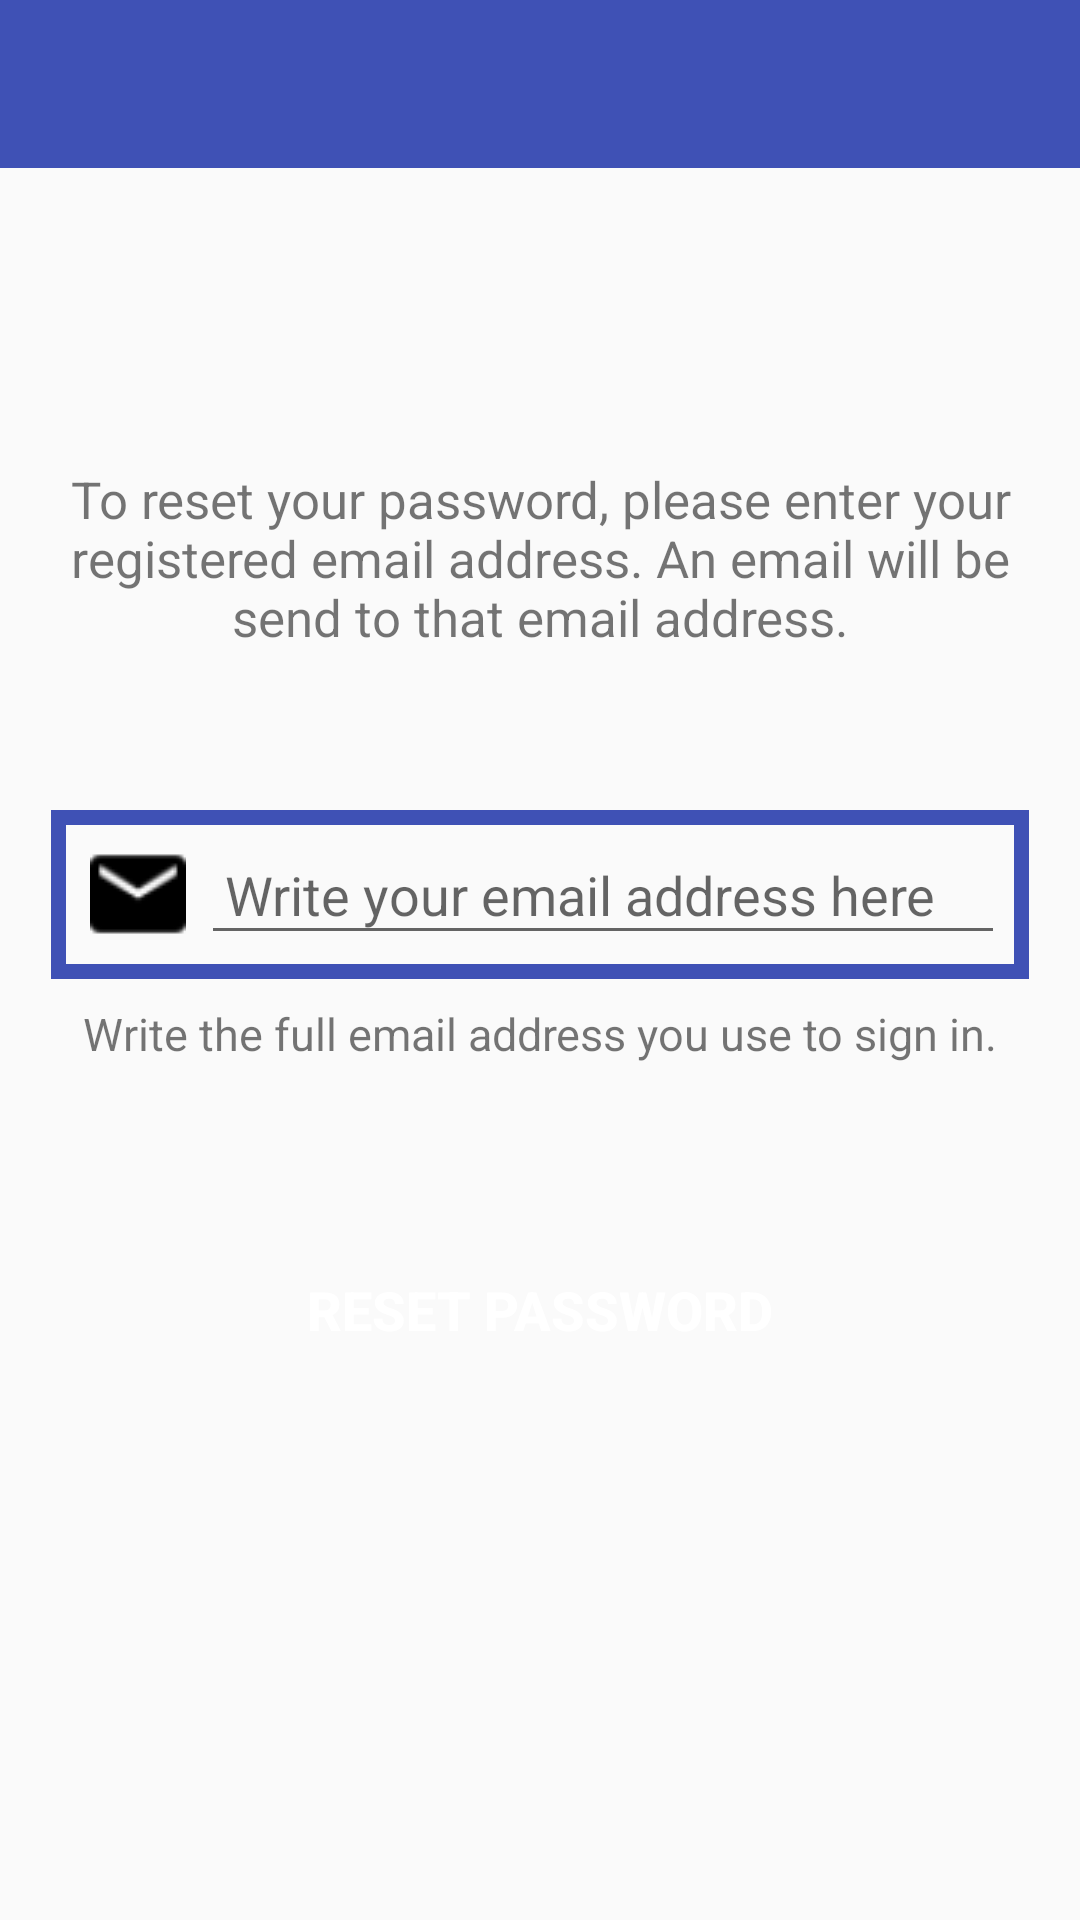

This screen was rendered from an Android layout file. Write that file and the resources it references.
<!-- AndroidManifest.xml: application theme AppTheme -->
<!-- res/layout/activity_forget_password.xml -->
<?xml version="1.0" encoding="utf-8"?>
<RelativeLayout xmlns:android="http://schemas.android.com/apk/res/android"
    xmlns:app="http://schemas.android.com/apk/res-auto"
    xmlns:tools="http://schemas.android.com/tools"
    android:layout_width="match_parent"
    android:layout_height="match_parent"
    tools:context=".PhoneLoginActivity">


    <include
        layout="@layout/bar_layout"
        android:id="@+id/forget_password_toolbar">
    </include>


    <TextView
        android:id="@+id/reset_password_info"
        android:layout_width="match_parent"
        android:layout_height="wrap_content"
        android:layout_alignParentStart="true"
        android:layout_alignParentTop="true"
        android:layout_marginStart="17dp"
        android:layout_marginEnd="17dp"
        android:layout_marginTop="155dp"
        android:textSize="17sp"
        android:textAlignment="center"
        android:text="To reset your password, please enter your registered email address. An email will be send to that email address."
        android:visibility="visible"
        />



    <LinearLayout

        android:id="@+id/layout_email_address"
        android:layout_width="match_parent"
        android:layout_height="wrap_content"
        android:layout_marginTop="270dp"
        android:layout_marginStart="17dp"
        android:layout_marginEnd="17dp"
        android:background="@drawable/inputs"
        android:padding="8dp"
        android:visibility="visible"
        >


        <TextView
            android:layout_width="wrap_content"
            android:layout_height="match_parent"
            android:layout_centerHorizontal="true"
            android:paddingStart="5dp"
            android:paddingEnd="5dp"
            android:textSize="18sp"
            android:drawableLeft="@drawable/email_icon"
            />


        <EditText
            android:focusable="true"

            android:id="@+id/email_address_input"
            android:layout_width="match_parent"
            android:layout_height="wrap_content"
            android:layout_alignParentStart="true"


            android:hint="Write your email address here"
            android:padding="8dp"

            android:textSize="18sp"
            android:textStyle="" />
    </LinearLayout>

    <TextView
        android:id="@+id/phone_number_requirement"
        android:layout_width="match_parent"
        android:layout_height="wrap_content"

        android:layout_marginStart="17dp"
        android:layout_marginEnd="17dp"
        android:layout_below="@id/layout_email_address"
        android:textSize="15sp"
        android:padding="8dp"
        android:textAlignment="center"
        android:text="Write the full email address you use to sign in."
        android:visibility="visible"/>




    <Button
        android:id="@+id/reset_password_button"
        android:layout_width="match_parent"
        android:layout_height="wrap_content"
        android:text="Reset password"
        android:layout_below="@id/phone_number_requirement"
        android:layout_marginStart="17dp"
        android:layout_marginEnd="17dp"
        android:layout_marginTop="50dp"
        android:background="@drawable/buttons"
        android:textColor="@android:color/background_light"
        android:textSize="18sp"
        android:textAlignment="center"
        android:textStyle="bold"
        android:textAllCaps="true"
        android:visibility="visible"
        />





</RelativeLayout>
<!-- res/layout/bar_layout.xml (included above) -->
<?xml version="1.0" encoding="utf-8"?>
<android.support.v7.widget.Toolbar
    xmlns:android="http://schemas.android.com/apk/res/android"
    android:id="@+id/toolbar"
    android:background="@color/colorPrimary"
    android:layout_width="match_parent"
    android:layout_height="wrap_content"
    android:theme="@style/Base.ThemeOverlay.AppCompat.Dark.ActionBar">

</android.support.v7.widget.Toolbar>
<!-- resources referenced by this layout -->
<resources>
  <color name="colorPrimary">#3F51B5</color>
  <!-- drawable email_icon: png bitmap (drawable, 745 bytes) -->
  <!-- drawable inputs (drawable) -->
  <?xml version="1.0" encoding="utf-8"?>
  <shape xmlns:android="http://schemas.android.com/apk/res/android">
      <stroke
          android:color="@color/colorPrimary"
          android:width="5dp">
      </stroke>
  </shape>
  
  
  <style name="AppTheme" parent="Theme.AppCompat.Light.NoActionBar">
          
          <item name="colorPrimary">@color/colorPrimary</item>
          <item name="colorPrimaryDark">@color/colorPrimaryDark</item>
          <item name="colorAccent">@color/colorAccent</item>
      </style>
  <color name="colorPrimaryDark">#000000</color>
  <color name="colorAccent">#3445A2</color>
</resources>
